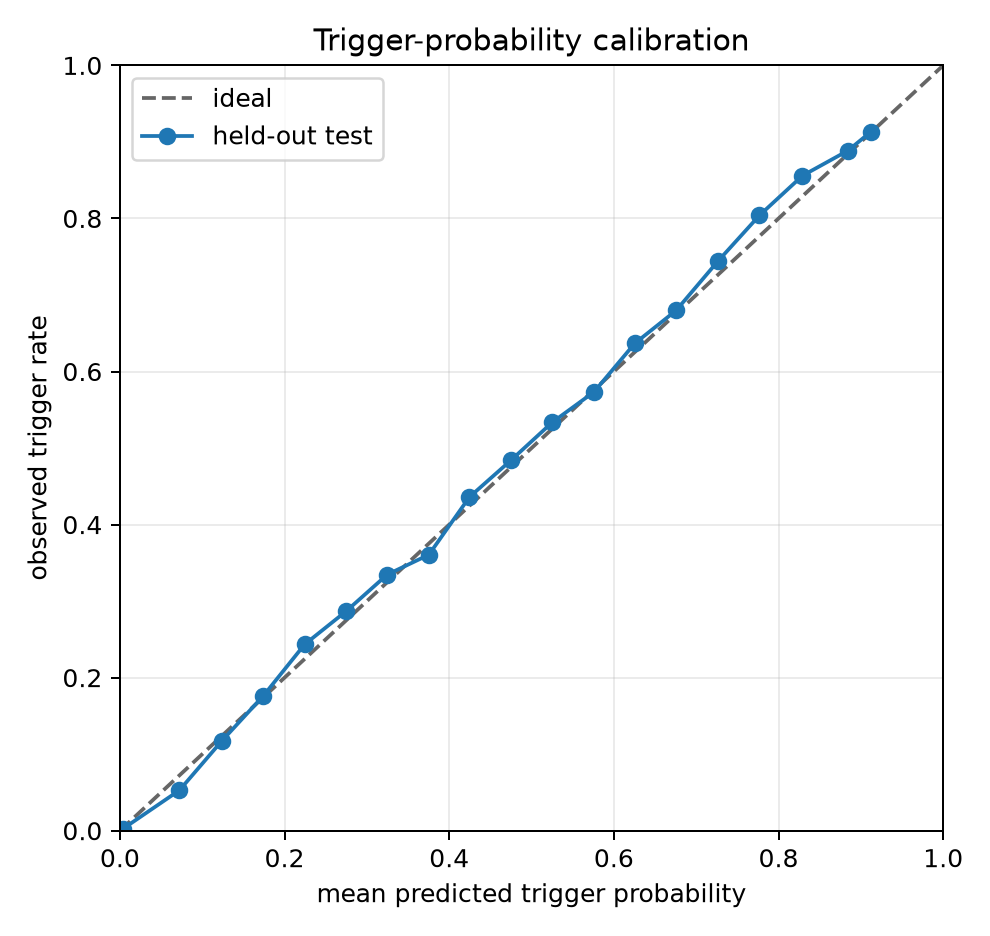

Source data for this figure (header and first rows):
bin_index, probability_low, probability_high, n, mean_predicted_probability, observed_trigger_rate, absolute_calibration_gap
0, 0.0, 0.05, 194660, 0.003167, 0.002101, 0.001066
1, 0.05, 0.1, 8275, 0.07227, 0.05281, 0.01946
2, 0.1, 0.15, 4929, 0.1236, 0.1171, 0.006526
3, 0.15, 0.2, 3676, 0.1741, 0.176, 0.001953
4, 0.2, 0.25, 3061, 0.2243, 0.2434, 0.01904
5, 0.25, 0.3, 2805, 0.2746, 0.2866, 0.012
6, 0.3, 0.35, 2423, 0.3248, 0.3347, 0.009926
7, 0.35, 0.4, 2510, 0.3752, 0.3606, 0.01468
8, 0.4, 0.45, 2491, 0.4246, 0.436, 0.01141
9, 0.45, 0.5, 2580, 0.4751, 0.4841, 0.009041
10, 0.5, 0.55, 2812, 0.5254, 0.5338, 0.008428
11, 0.55, 0.6, 2976, 0.5758, 0.5733, 0.002534
12, 0.6, 0.65, 3275, 0.6253, 0.6366, 0.01137
13, 0.65, 0.7, 3888, 0.6756, 0.6798, 0.004201
14, 0.7, 0.75, 5060, 0.7261, 0.7439, 0.01774
15, 0.75, 0.8, 7028, 0.7769, 0.8041, 0.0272
16, 0.8, 0.85, 13593, 0.8291, 0.8559, 0.02681
17, 0.85, 0.9, 134059, 0.8842, 0.8886, 0.004399
18, 0.9, 0.95, 100337, 0.9121, 0.9132, 0.001113
